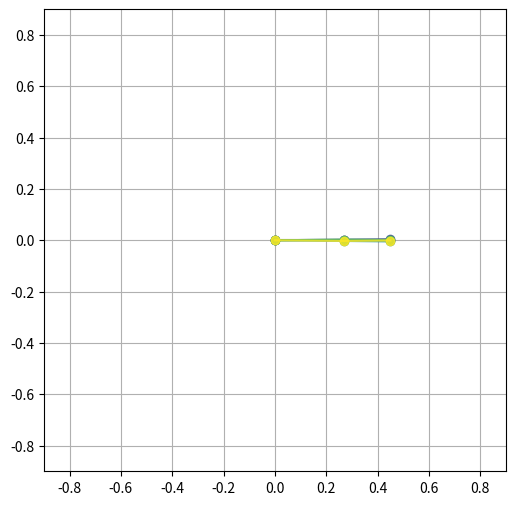

Python code for this plot:
# -*- coding: utf-8 -*-
"""Final project animation

Automatically generated by Colab.

Original file is located at
    https://colab.research.google.com/drive/1Es-bqDhiRl9XXa54y7OkAKWgJXZ_PLoy
"""

import numpy as np
import matplotlib.pyplot as plt
import matplotlib.animation as animation
from matplotlib import rc
rc('animation', html='jshtml')
# Physical parameters
g = 9.81
M1 = 0.344
M2 =0.215
L1 =0.27
L2 = 0.18

def simulate_double_pendulum_euler(theta1_0, theta1_dot_0, theta2_0, theta2_dot_0, dt, steps):
    # Initialize arrays to store theta and omega values
    theta1 = np.zeros(steps)
    theta1_dot = np.zeros(steps)
    theta2 = np.zeros(steps)
    theta2_dot = np.zeros(steps)

    theta1[0] = theta1_0
    theta1_dot[0] = theta1_dot_0
    theta2[0] = theta2_0
    theta2_dot[0] = theta2_dot_0

    for i in range(steps-1):
        delta = theta1[i] - theta2[i]

        denom1 = L1 * (2*M1 + M2 - M2 * np.cos(2*delta))
        denom2 = L2 * (2*M1 + M2 - M2 * np.cos(2*delta))

        theta1_double_dot = (
            (-g * (2*M1 + M2) * np.sin(theta1[i])
             - M2 * g * np.sin(theta1[i] - 2*theta2[i])
             - 2 * np.sin(delta) * M2 * (theta2_dot[i]**2 * L2 + theta1_dot[i]**2 * L1 * np.cos(delta)))
            / denom1
        )

        theta2_double_dot = (
            (2 * np.sin(delta) *
             (theta1_dot[i]**2 * L1 * (M1 + M2) +
              g * (M1 + M2) * np.cos(theta1[i]) +
              theta2_dot[i]**2 * L2 * M2 * np.cos(delta)))
            / denom2
        )

        # Euler integration step
        theta1_dot[i+1] = theta1_dot[i] + theta1_double_dot * dt
        theta1[i+1] = theta1[i] + theta1_dot[i] * dt

        theta2_dot[i+1] = theta2_dot[i] + theta2_double_dot * dt
        theta2[i+1] = theta2[i] + theta2_dot[i] * dt

    return theta1, theta2

# Simulation parameters
dt = 0.01
t_max = 20
steps = int(t_max / dt)

# Initial conditions for multiple pendulums
n_pendulums = 5
base_theta1 = np.pi / 2  # 90 degrees
base_theta2 = np.pi / 2
initial_conditions = []

# Small angle differences for each pendulum
angle_diffs = [0,0.01, -0.01, 0.01, -0.01]
angle2_diffs = [0,0.01, -0.01, -0.01, 0.01]

for i in range(len(angle_diffs)):
    diff = angle_diffs[i]
    diff2 = angle2_diffs[i]
    initial_conditions.append((base_theta1 + diff, 0, base_theta2 + diff2, 0))

# Simulate all pendulums
results = []
for theta1_0, theta1_dot_0, theta2_0, theta2_dot_0 in initial_conditions:
    th1, th2 = simulate_double_pendulum_euler(theta1_0, theta1_dot_0, theta2_0, theta2_dot_0, dt, steps)
    results.append((th1, th2))

# Prepare animation
fig, ax = plt.subplots(figsize=(6,6))
ax.set_xlim(-2*(L1+L2), 2*(L1+L2))
ax.set_ylim(-2*(L1+L2), 2*(L1+L2))
ax.set_aspect('equal')
ax.grid()

lines = []
colors = plt.cm.viridis(np.linspace(0,1,n_pendulums))
for c in colors:
    line, = ax.plot([], [], 'o-', lw=1.5, alpha=0.8, color=c)
    lines.append(line)

def update(frame):
    for i, (th1, th2) in enumerate(results):
        # Compute cartesian coordinates of the two bobs
        x1 = L1 * np.sin(th1[frame])
        y1 = -L1 * np.cos(th1[frame])
        x2 = x1 + L2 * np.sin(th2[frame])
        y2 = y1 - L2 * np.cos(th2[frame])

        lines[i].set_data([0, x1, x2], [0, y1, y2])

    return lines
frame_skip = 5
ani = animation.FuncAnimation(fig, update, frames=range(0, steps, frame_skip), interval=50, blit=True)
ani

# NOTE: this was written for Colab, where `ani` on its own line renders an inline
# HTML5 animation (via rc('animation', html='jshtml') above). That does nothing in a
# plain script. To save it as a file when running locally instead, uncomment one of:
#
# ani.save('double_pendulum_animation.gif', writer='pillow', fps=20)
# ani.save('double_pendulum_animation.mp4', writer='ffmpeg', fps=20)
